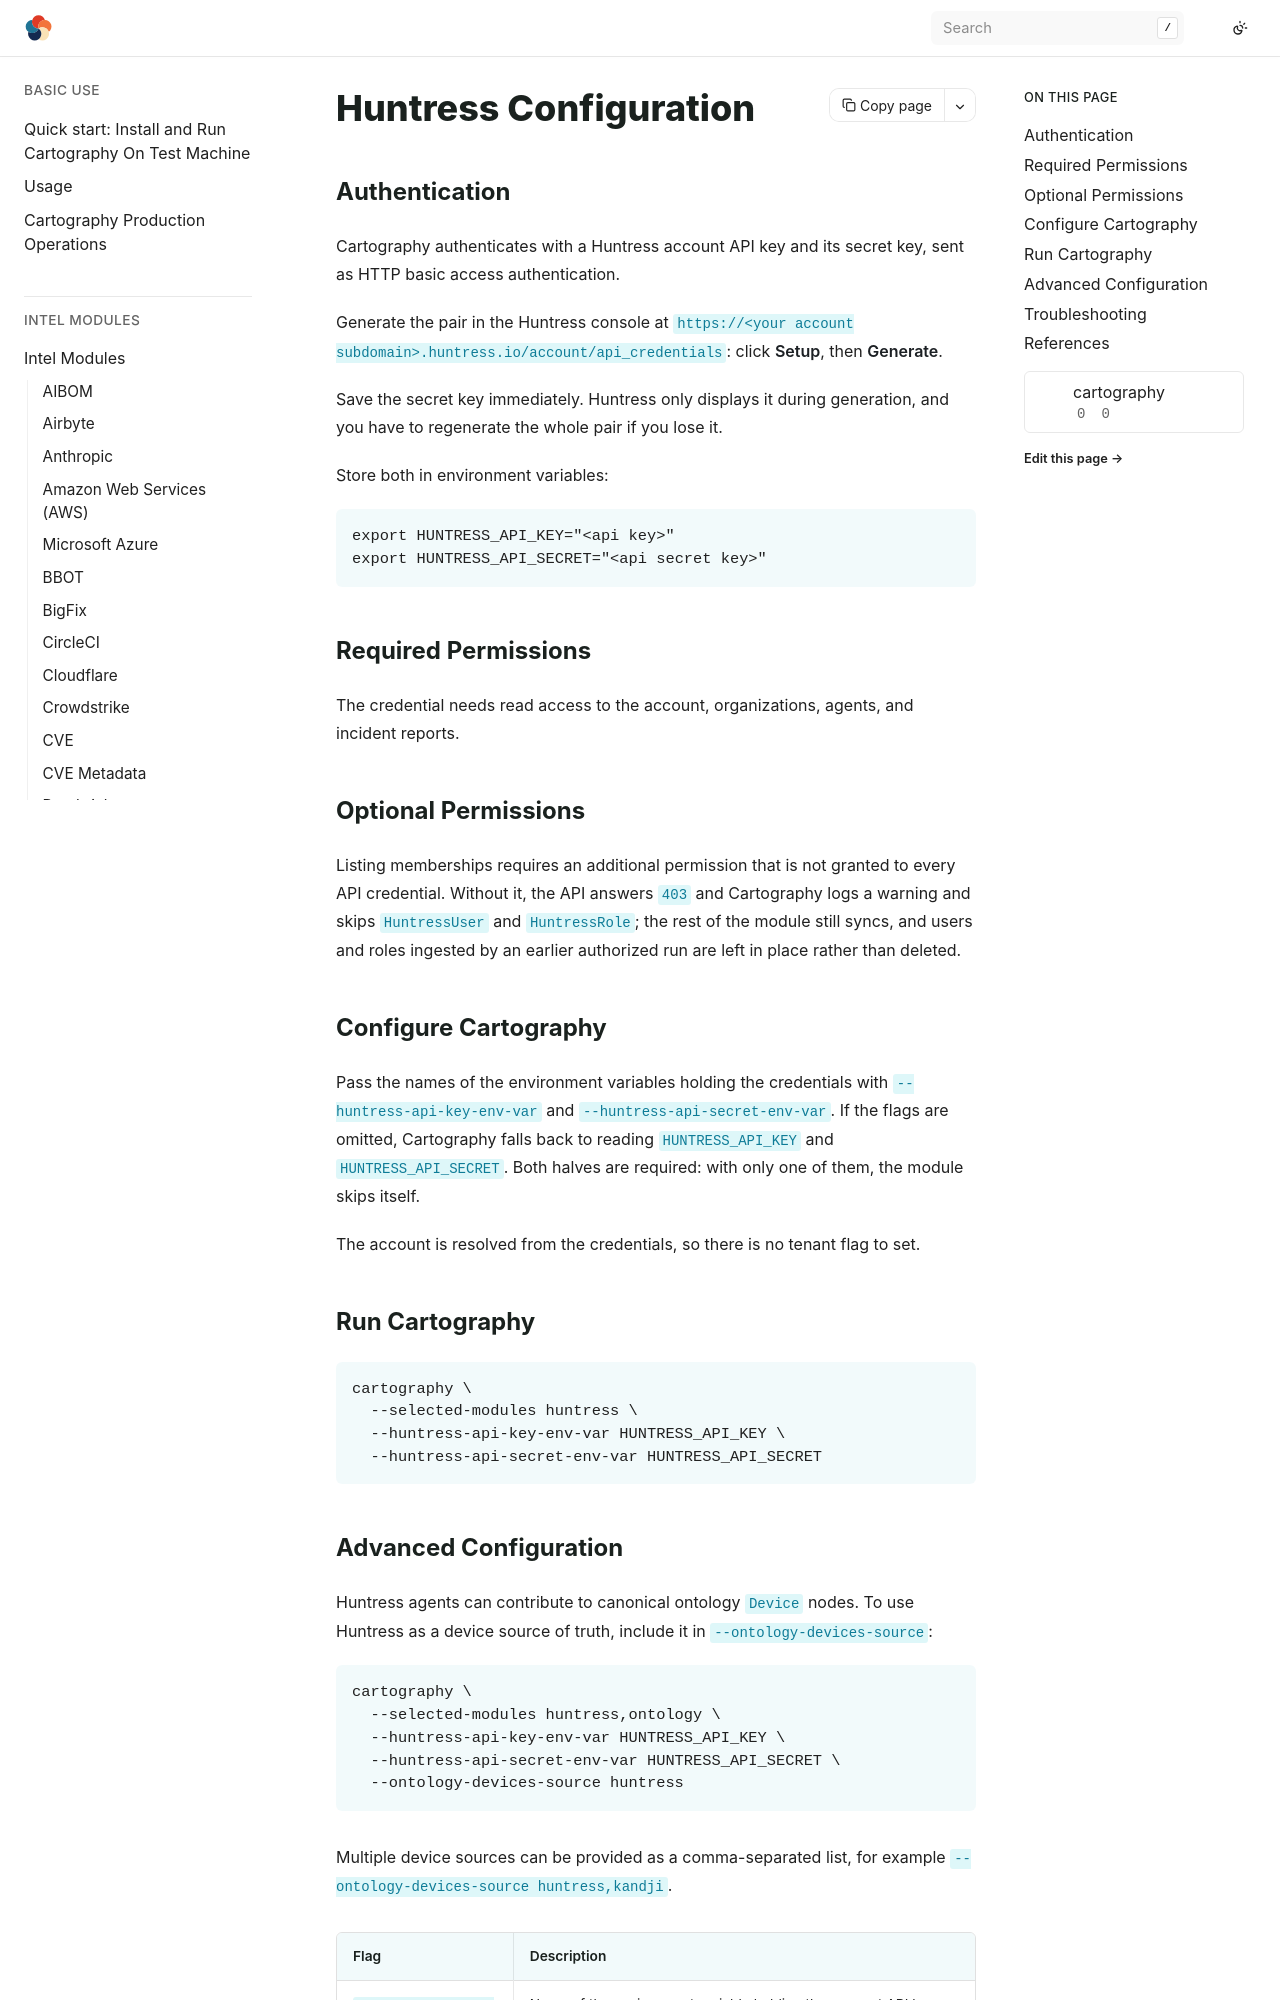

repository: Stratus-Ops-Console/cartography · page: modules/huntress/config.html · generator: sphinx

# Huntress Configuration

## Authentication

Cartography authenticates with a Huntress account API key and its secret key,
sent as HTTP basic access authentication.

Generate the pair in the Huntress console at
`https://<your account subdomain>.huntress.io/account/api_credentials`: click
**Setup**, then **Generate**.

Save the secret key immediately. Huntress only displays it during generation, and
you have to regenerate the whole pair if you lose it.

Store both in environment variables:

```bash
export HUNTRESS_API_KEY="<api key>"
export HUNTRESS_API_SECRET="<api secret key>"
```

## Required Permissions

The credential needs read access to the account, organizations, agents, and
incident reports.

## Optional Permissions

Listing memberships requires an additional permission that is not granted to
every API credential. Without it, the API answers `403` and Cartography logs a
warning and skips `HuntressUser` and `HuntressRole`; the rest of the module still
syncs, and users and roles ingested by an earlier authorized run are left in
place rather than deleted.

## Configure Cartography

Pass the names of the environment variables holding the credentials with
`--huntress-api-key-env-var` and `--huntress-api-secret-env-var`. If the flags
are omitted, Cartography falls back to reading `HUNTRESS_API_KEY` and
`HUNTRESS_API_SECRET`. Both halves are required: with only one of them, the
module skips itself.

The account is resolved from the credentials, so there is no tenant flag to set.

## Run Cartography

```bash
cartography \
  --selected-modules huntress \
  --huntress-api-key-env-var HUNTRESS_API_KEY \
  --huntress-api-secret-env-var HUNTRESS_API_SECRET
```
